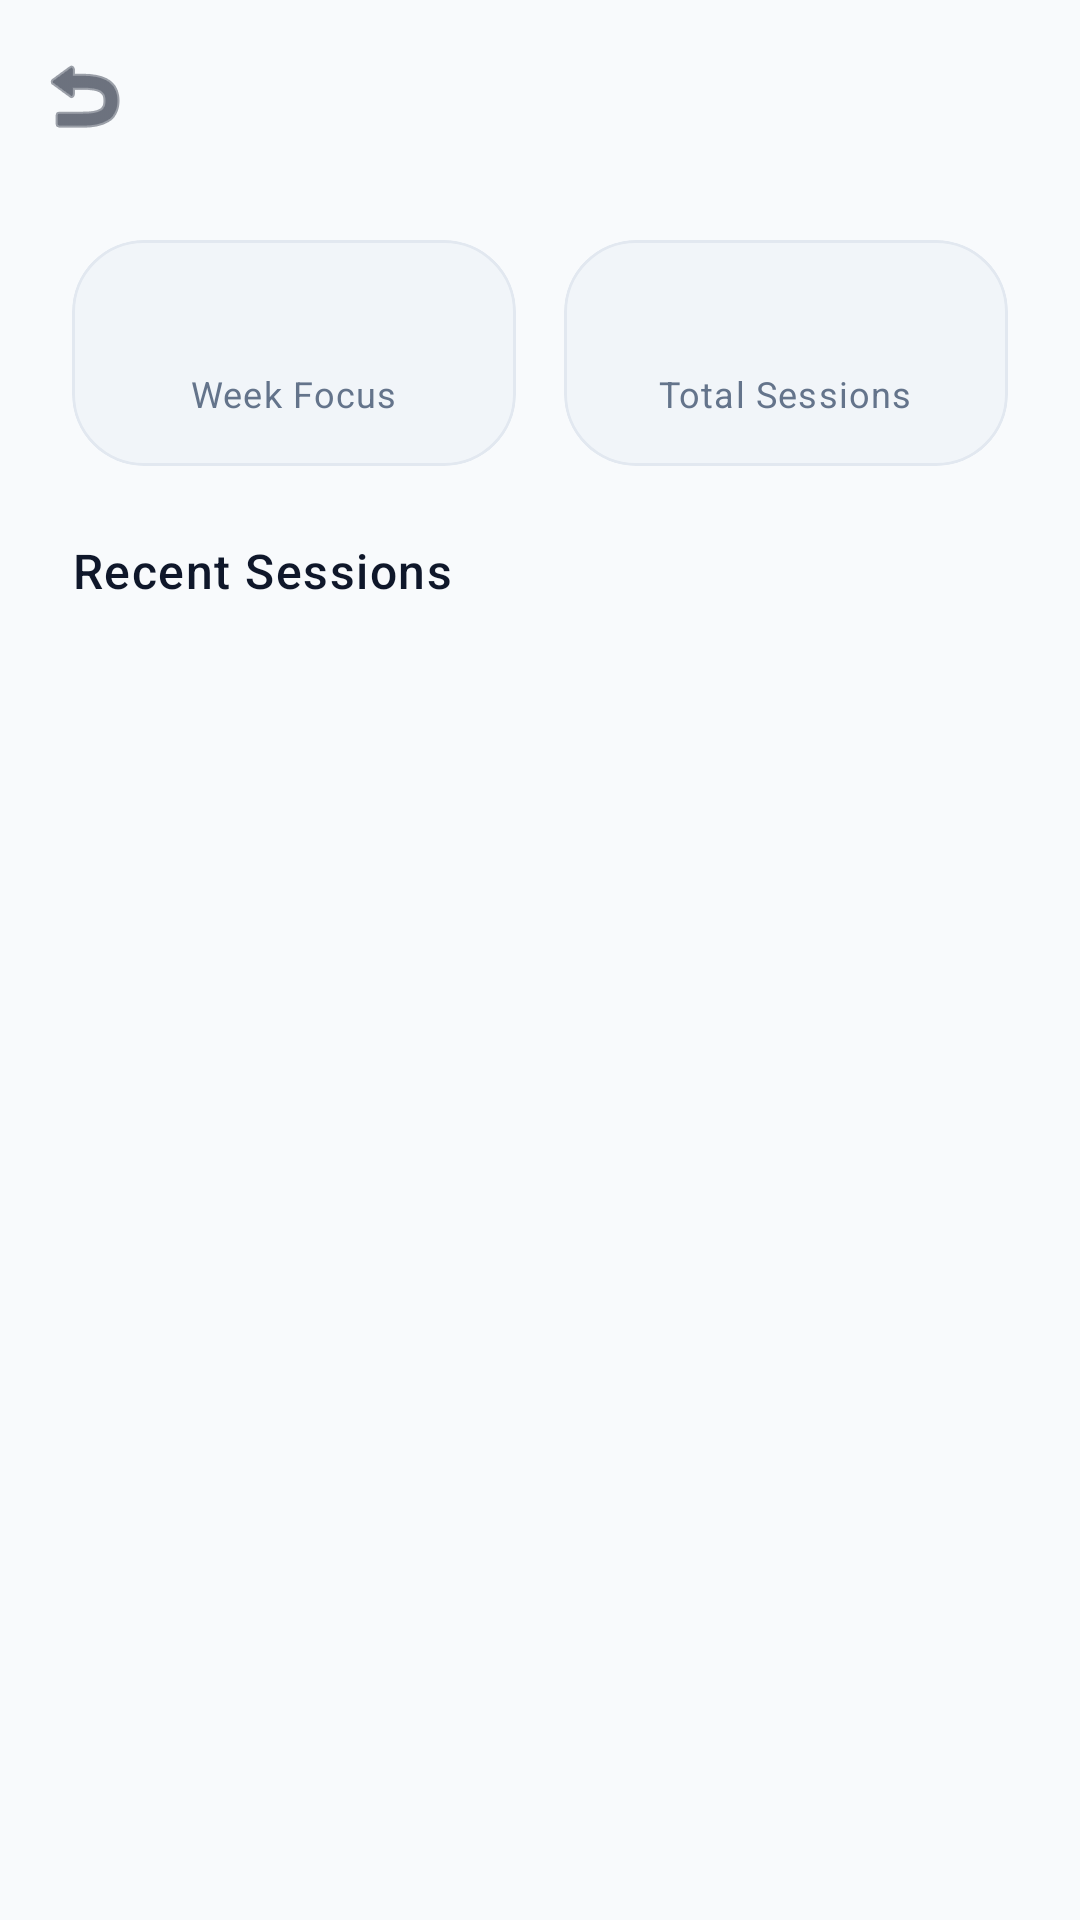

Reconstruct the res/layout file that produces this screen, plus the resources it refers to.
<!-- AndroidManifest.xml: application theme Theme.SmartStudyAssistant -->
<!-- res/layout/fragment_pomodoro_history.xml -->
<?xml version="1.0" encoding="utf-8"?>
<androidx.coordinatorlayout.widget.CoordinatorLayout
    xmlns:android="http://schemas.android.com/apk/res/android"
    xmlns:app="http://schemas.android.com/apk/res-auto"
    xmlns:tools="http://schemas.android.com/tools"
    android:layout_width="match_parent"
    android:layout_height="match_parent"
    android:background="?android:attr/colorBackground">

    <com.google.android.material.appbar.AppBarLayout
        android:layout_width="match_parent"
        android:layout_height="wrap_content"
        android:background="?android:attr/colorBackground"
        app:elevation="0dp">
        <com.google.android.material.appbar.MaterialToolbar
            android:id="@+id/toolbar"
            android:layout_width="match_parent"
            android:layout_height="?attr/actionBarSize"
            android:title="Focus History"
            app:navigationIcon="@android:drawable/ic_menu_revert"
            app:navigationIconTint="?attr/colorOnBackground"
            app:titleTextColor="?attr/colorOnBackground" />
    </com.google.android.material.appbar.AppBarLayout>

    <androidx.core.widget.NestedScrollView
        android:layout_width="match_parent"
        android:layout_height="match_parent"
        app:layout_behavior="@string/appbar_scrolling_view_behavior">

        <LinearLayout
            android:layout_width="match_parent"
            android:layout_height="wrap_content"
            android:orientation="vertical"
            android:paddingBottom="32dp">

            
            <LinearLayout
                android:layout_width="match_parent"
                android:layout_height="wrap_content"
                android:orientation="horizontal"
                android:paddingHorizontal="24dp"
                android:paddingTop="16dp"
                android:paddingBottom="8dp"
                android:baselineAligned="false">

                <com.google.android.material.card.MaterialCardView
                    style="@style/Widget.SmartStudy.Card"
                    android:layout_width="0dp"
                    android:layout_height="wrap_content"
                    android:layout_weight="1"
                    android:layout_marginEnd="8dp"
                    app:cardBackgroundColor="?attr/colorSurfaceVariant">
                    <LinearLayout
                        android:layout_width="match_parent"
                        android:layout_height="wrap_content"
                        android:orientation="vertical"
                        android:padding="16dp"
                        android:gravity="center">
                        <TextView
                            android:id="@+id/tvWeekFocus"
                            android:layout_width="wrap_content"
                            android:layout_height="wrap_content"
                            android:textSize="20sp"
                            android:textStyle="bold"
                            android:textColor="?attr/colorPrimary"
                            tools:text="5h 20m" />
                        <TextView
                            android:layout_width="wrap_content"
                            android:layout_height="wrap_content"
                            android:text="Week Focus"
                            android:textAppearance="@style/TextAppearance.SmartStudy.Caption" />
                    </LinearLayout>
                </com.google.android.material.card.MaterialCardView>

                <com.google.android.material.card.MaterialCardView
                    style="@style/Widget.SmartStudy.Card"
                    android:layout_width="0dp"
                    android:layout_height="wrap_content"
                    android:layout_weight="1"
                    android:layout_marginStart="8dp"
                    app:cardBackgroundColor="?attr/colorSurfaceVariant">
                    <LinearLayout
                        android:layout_width="match_parent"
                        android:layout_height="wrap_content"
                        android:orientation="vertical"
                        android:padding="16dp"
                        android:gravity="center">
                        <TextView
                            android:id="@+id/tvTotalSessions"
                            android:layout_width="wrap_content"
                            android:layout_height="wrap_content"
                            android:textSize="20sp"
                            android:textStyle="bold"
                            android:textColor="?attr/colorSecondary"
                            tools:text="18" />
                        <TextView
                            android:layout_width="wrap_content"
                            android:layout_height="wrap_content"
                            android:text="Total Sessions"
                            android:textAppearance="@style/TextAppearance.SmartStudy.Caption" />
                    </LinearLayout>
                </com.google.android.material.card.MaterialCardView>
            </LinearLayout>

            <TextView
                android:layout_width="wrap_content"
                android:layout_height="wrap_content"
                android:layout_marginHorizontal="24dp"
                android:layout_marginTop="16dp"
                android:layout_marginBottom="8dp"
                android:text="Recent Sessions"
                android:textAppearance="@style/TextAppearance.SmartStudy.BodyBold"
                android:textColor="?attr/colorOnBackground" />

            <androidx.recyclerview.widget.RecyclerView
                android:id="@+id/rvHistory"
                android:layout_width="match_parent"
                android:layout_height="wrap_content"
                android:nestedScrollingEnabled="false"
                app:layoutManager="androidx.recyclerview.widget.LinearLayoutManager" />

        </LinearLayout>
    </androidx.core.widget.NestedScrollView>

</androidx.coordinatorlayout.widget.CoordinatorLayout>
<!-- resources referenced by this layout -->
<resources>
  <style name="TextAppearance.SmartStudy.BodyBold" parent="TextAppearance.Material3.BodyLarge">
          <item name="fontFamily">sans-serif-medium</item>
          <item name="android:textSize">16sp</item>
      </style>
  <style name="TextAppearance.SmartStudy.Caption" parent="TextAppearance.Material3.BodySmall">
          <item name="fontFamily">sans-serif</item>
          <item name="android:textSize">12sp</item>
          <item name="android:textColor">?attr/colorOnSurfaceVariant</item>
      </style>
  <style name="Widget.SmartStudy.Card" parent="Widget.Material3.CardView.Elevated">
          <item name="cardCornerRadius">24dp</item>
          <item name="cardElevation">0dp</item>
          <item name="strokeWidth">1dp</item>
          <item name="strokeColor">?attr/colorOutline</item>
      </style>
  <style name="Theme.SmartStudyAssistant" parent="Base.Theme.SmartStudyAssistant" />
  <style name="Base.Theme.SmartStudyAssistant" parent="Theme.Material3.DayNight.NoActionBar">
          
          <item name="colorPrimary">@color/accent_primary</item>
          <item name="colorPrimaryContainer">@color/accent_primary_light</item>
          <item name="colorOnPrimary">@color/white</item>
          
          <item name="colorSecondary">@color/accent_success</item>
          <item name="colorSecondaryContainer">@color/accent_success_bg</item>
          
          <item name="colorError">@color/accent_urgent</item>
  
          <item name="android:colorBackground">@color/bg_light</item>
          <item name="colorSurface">@color/surface_light</item>
          <item name="colorSurfaceVariant">@color/surface_elevated_light</item>
          <item name="colorOnBackground">@color/text_primary_light</item>
          <item name="colorOnSurface">@color/text_primary_light</item>
          <item name="colorOnSurfaceVariant">@color/text_secondary_light</item>
          <item name="colorOutline">@color/border_light</item>
          
          <item name="android:statusBarColor">@color/transparent</item>
          <item name="android:windowLightStatusBar">true</item>
      </style>
  <color name="accent_primary">#6D28D9</color>
  <color name="accent_primary_light">#8B5CF6</color>
  <color name="white">#FFFFFFFF</color>
  <color name="accent_success">#10B981</color>
  <color name="accent_success_bg">#064E3B</color>
  <color name="accent_urgent">#EF4444</color>
  <color name="bg_light">#F8FAFC</color>
  <color name="surface_light">#FFFFFF</color>
  <color name="surface_elevated_light">#F1F5F9</color>
  <color name="text_primary_light">#0F172A</color>
  <color name="text_secondary_light">#64748B</color>
  <color name="border_light">#E2E8F0</color>
  <color name="transparent">#00000000</color>
</resources>
